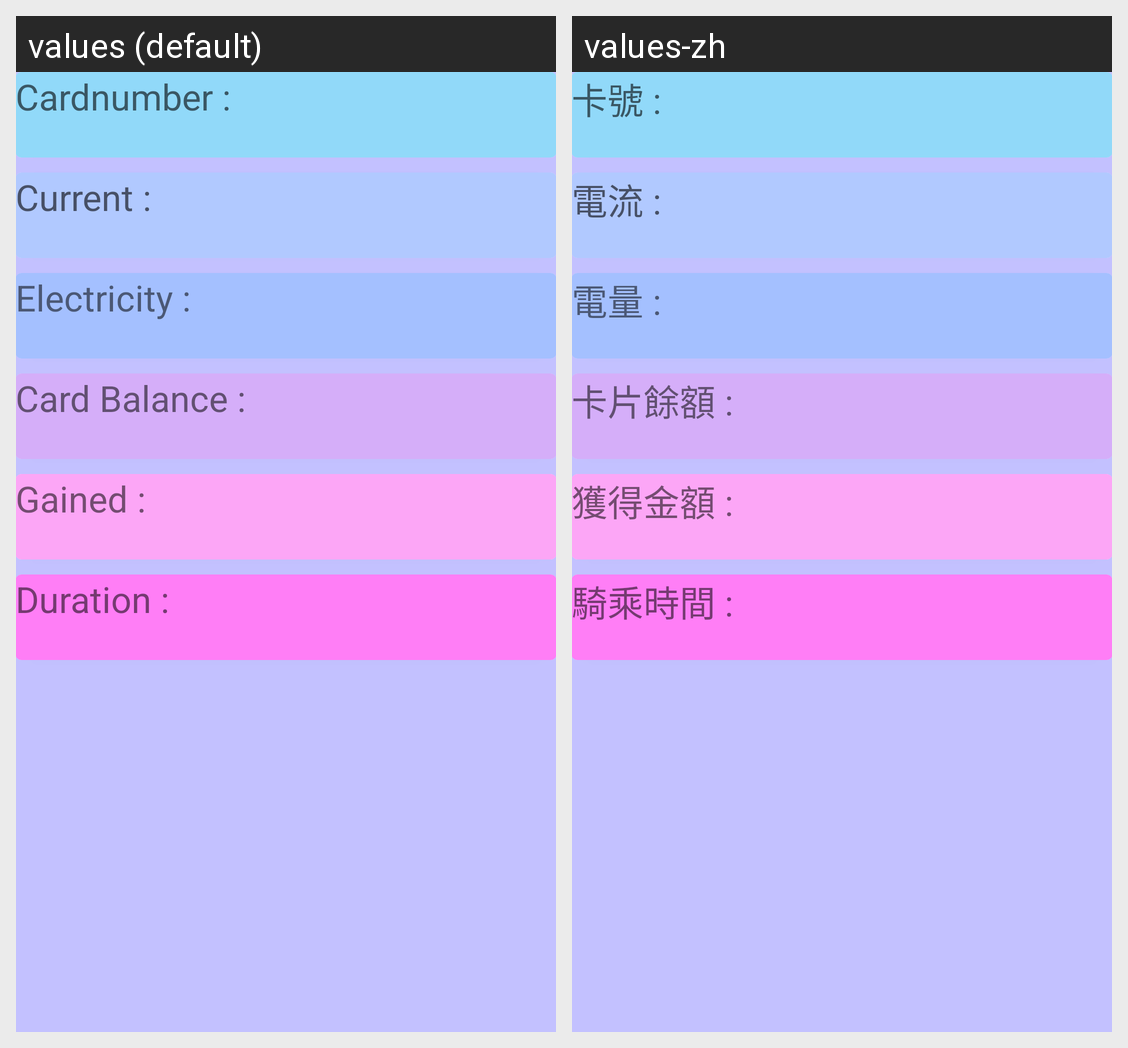

For this localized Android screen grid, give each drawn string resource with its value in every locale shown.
Android screen res/layout/activity_main.xml rendered under 2 locales, left to right: values (default), values-zh. Device: Nexus 5 (rendered at 1080×1920; each locale shown at half size, 540×960, under a caption strip naming it); theme AppTheme.
Strings drawn on this screen, with the default value and each locale's value (text and hints the layout hard-codes, and strings that could not be matched under every locale, appear in the picture but are not listed):

cardnumber
  values: Cardnumber : 
  values-zh: 卡號 : 

current
  values: Current : 
  values-zh: 電流 : 

electricity
  values: Electricity : 
  values-zh: 電量 : 

cardbalance
  values: Card Balance : 
  values-zh: 卡片餘額 : 

gain
  values: Gained : 
  values-zh: 獲得金額 : 

time_spent
  values: Duration :
  values-zh: 騎乘時間 :
